The GitHub repository YenRylin/Coffee-Leaf-Disease-Detection-Using-CNN contains a labelled image folder "Coffee-Leaf-Disease-Detection-Using-CNN" with 4 categories: bercak daun, hawar daun, karat daun, pengorok daun. Examples follow, each with its label.

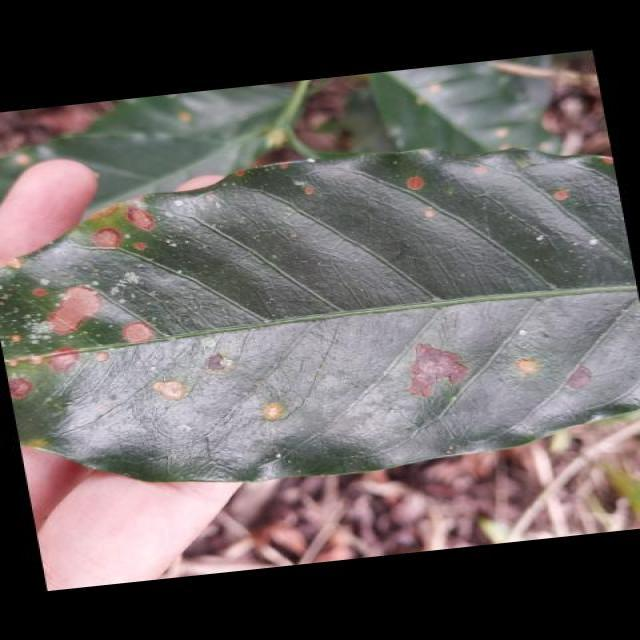
Label: bercak daun

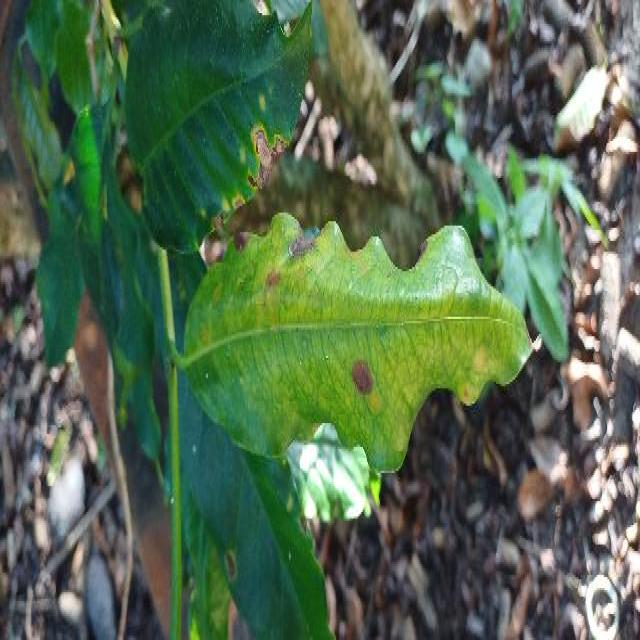
Label: bercak daun

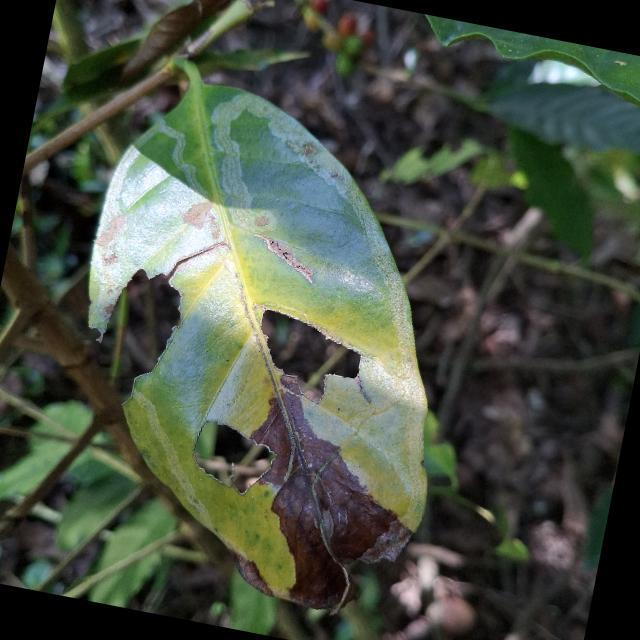
Label: hawar daun

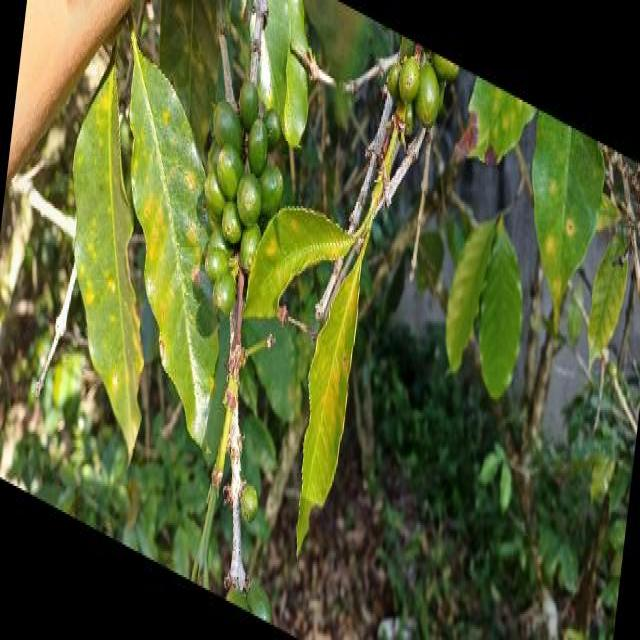
Label: karat daun

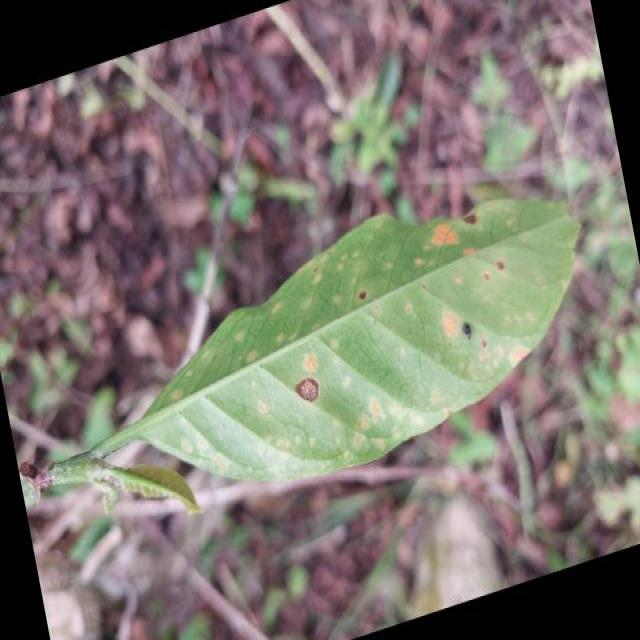
Label: karat daun

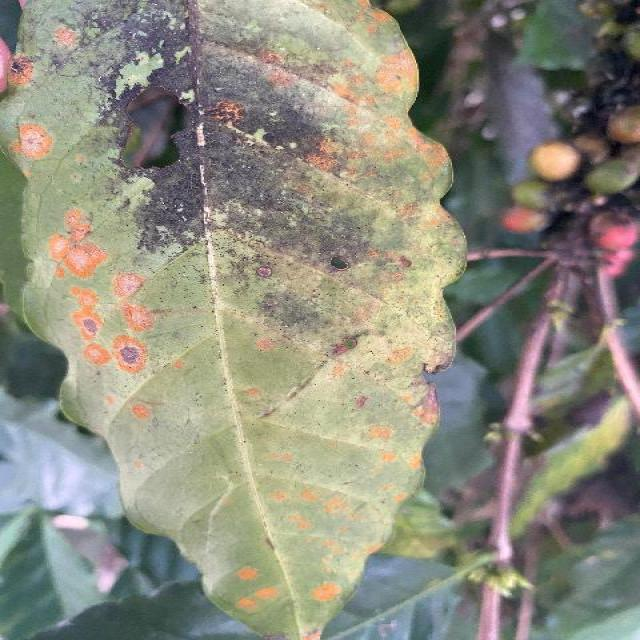
Label: hawar daun
